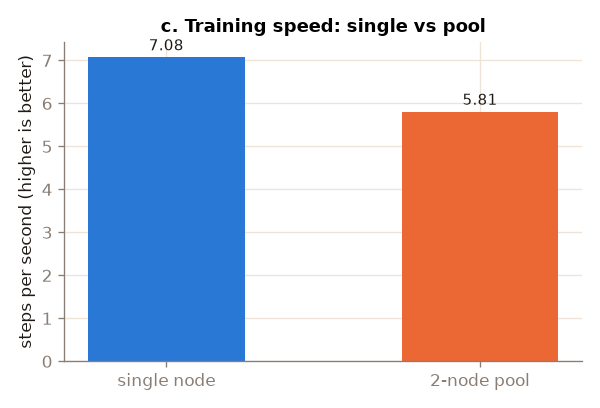

The table this chart was drawn from, first rows:
setup, nodes, avg_step_ms, steps_per_s, samples_per_s
single node, 1, 141.3, 7.08, 452.8
2-node pool (relay), 2, 172.2, 5.81, 371.7
